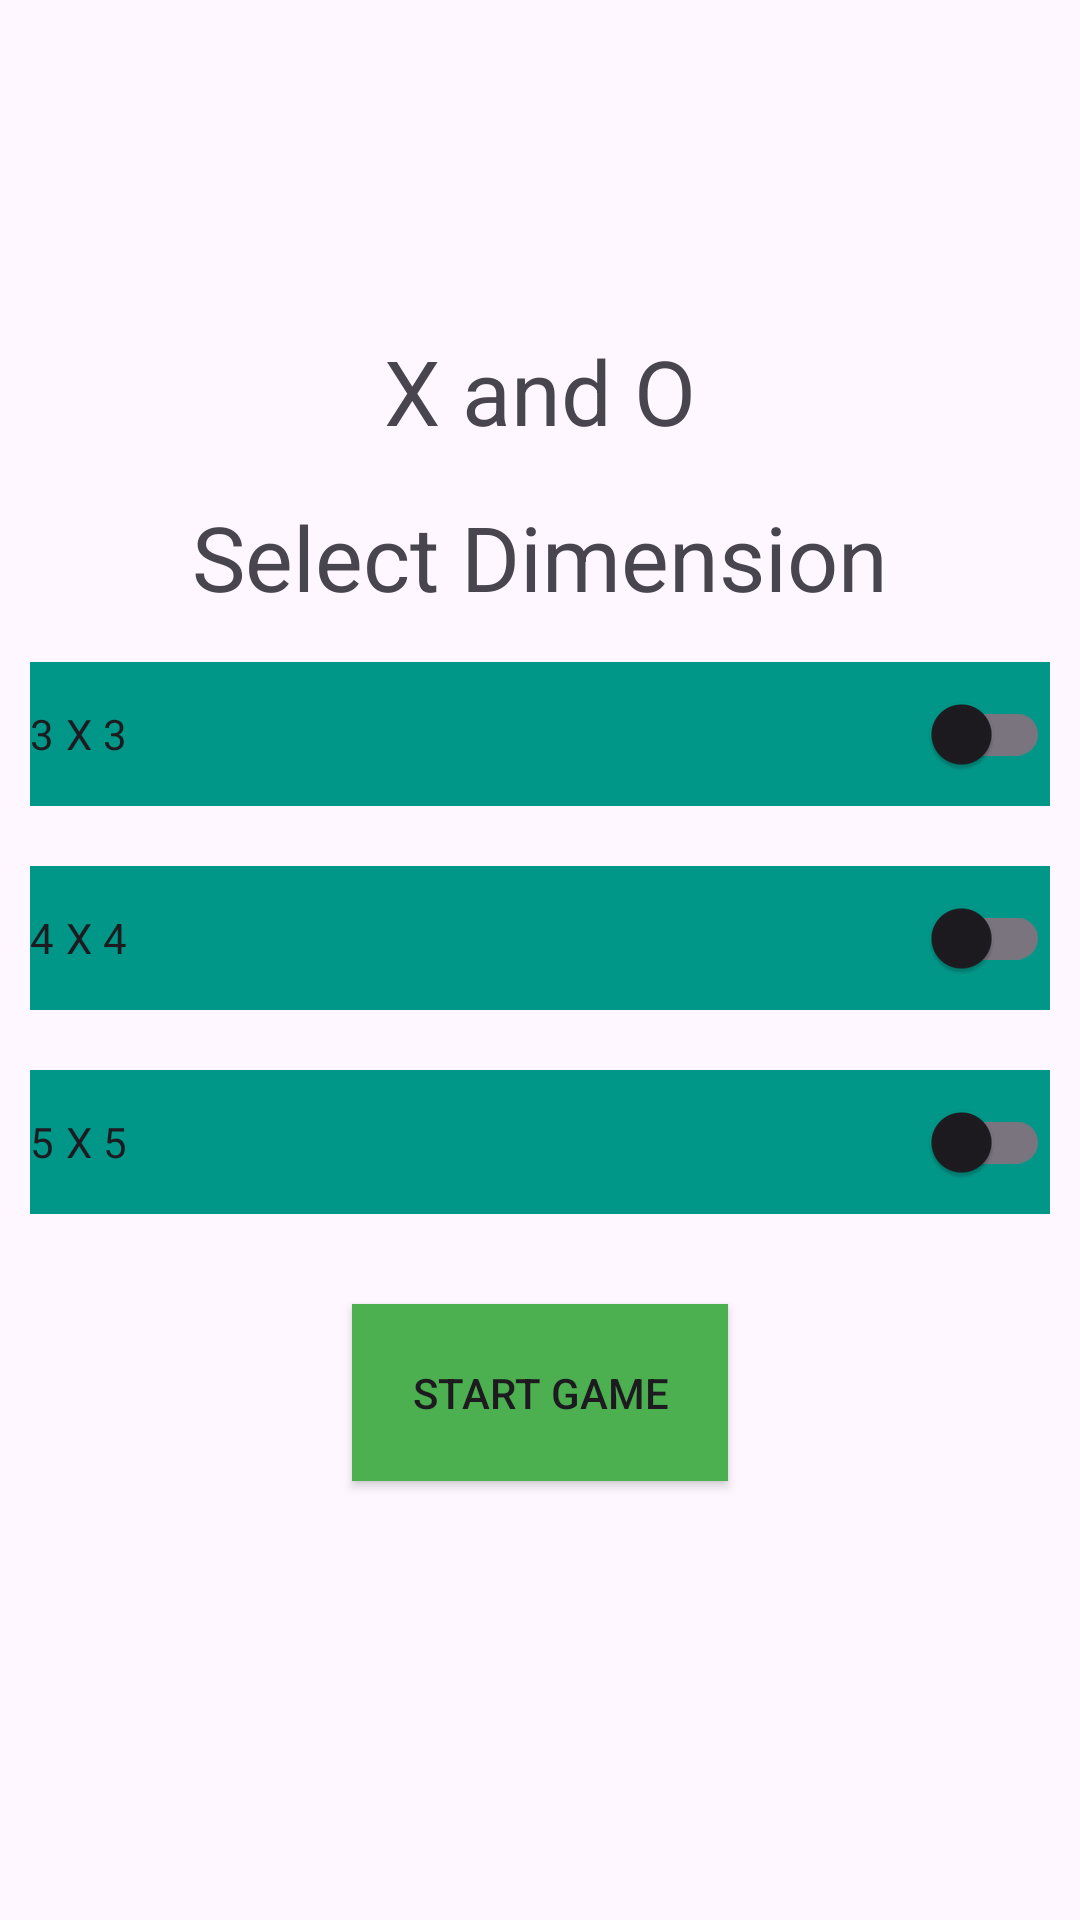

Produce the Android XML layout that renders to this screen, including the resource entries it uses.
<!-- AndroidManifest.xml: application theme Theme.ExamFour_ -->
<!-- res/layout/activity_main.xml -->
<?xml version="1.0" encoding="utf-8"?>
<androidx.constraintlayout.widget.ConstraintLayout xmlns:android="http://schemas.android.com/apk/res/android"
    xmlns:app="http://schemas.android.com/apk/res-auto"
    xmlns:tools="http://schemas.android.com/tools"
    android:layout_width="match_parent"
    android:layout_height="match_parent"
    android:padding="10dp"
    android:id="@+id/bruh"
    tools:context=".MainActivity">

    <androidx.appcompat.widget.AppCompatTextView
        android:id="@+id/tvTitle"
        android:layout_marginTop="100dp"
        android:layout_width="match_parent"
        android:layout_height="wrap_content"
        android:gravity="center"
        android:text="@string/x_and_o"
        android:textSize="30sp"
        app:layout_constraintEnd_toEndOf="parent"
        app:layout_constraintStart_toStartOf="parent"
        app:layout_constraintTop_toTopOf="parent" />

    <androidx.appcompat.widget.AppCompatTextView
        android:id="@+id/tvSelectDimension"
        android:layout_width="match_parent"
        android:layout_height="wrap_content"
        android:layout_marginTop="15dp"
        android:gravity="center"
        android:text="@string/select_dimension"
        android:textSize="30sp"
        app:layout_constraintEnd_toEndOf="parent"
        app:layout_constraintTop_toBottomOf="@id/tvTitle" />

    <androidx.appcompat.widget.SwitchCompat
        android:id="@+id/btn3x3"
        android:layout_width="match_parent"
        android:layout_height="wrap_content"
        android:layout_marginTop="15dp"
        android:background="#009688"
        android:text="@string/_3_x_3"
        app:layout_constraintStart_toStartOf="parent"
        app:layout_constraintTop_toBottomOf="@id/tvSelectDimension" />

    <androidx.appcompat.widget.SwitchCompat
        android:id="@+id/btn4x4"
        android:layout_width="match_parent"
        android:layout_height="wrap_content"
        android:layout_marginTop="20dp"
        android:background="#009688"
        android:text="@string/_4_x_4"
        app:layout_constraintStart_toStartOf="parent"
        app:layout_constraintTop_toBottomOf="@id/btn3x3" />
    <androidx.appcompat.widget.SwitchCompat
        android:id="@+id/btn5x5"
        android:layout_width="match_parent"
        android:layout_height="wrap_content"
        android:layout_marginTop="20dp"
        android:background="#009688"
        android:text="@string/_5_x_5"
        app:layout_constraintTop_toBottomOf="@id/btn4x4"
        app:layout_constraintStart_toStartOf="parent"/>

    <androidx.appcompat.widget.AppCompatButton
        android:id="@+id/btnStart"
        android:layout_width="wrap_content"
        android:layout_height="wrap_content"
        android:layout_marginTop="30dp"
        android:padding="20dp"
        android:background="#4CAF50"

        android:text="@string/start_game"
        app:layout_constraintTop_toBottomOf="@id/btn5x5"
        app:layout_constraintStart_toStartOf="parent"
        app:layout_constraintEnd_toEndOf="parent"/>




</androidx.constraintlayout.widget.ConstraintLayout>
<!-- resources referenced by this layout -->
<resources>
  <string name="_3_x_3">3 X 3</string>
  <string name="_4_x_4">4 X 4</string>
  <string name="_5_x_5">5 X 5</string>
  <string name="select_dimension">Select Dimension</string>
  <string name="start_game">Start Game</string>
  <string name="x_and_o">X and O</string>
  <style name="Theme.ExamFour_" parent="Base.Theme.ExamFour_" />
  <style name="Base.Theme.ExamFour_" parent="Theme.Material3.DayNight.NoActionBar">
          
          
      </style>
</resources>
